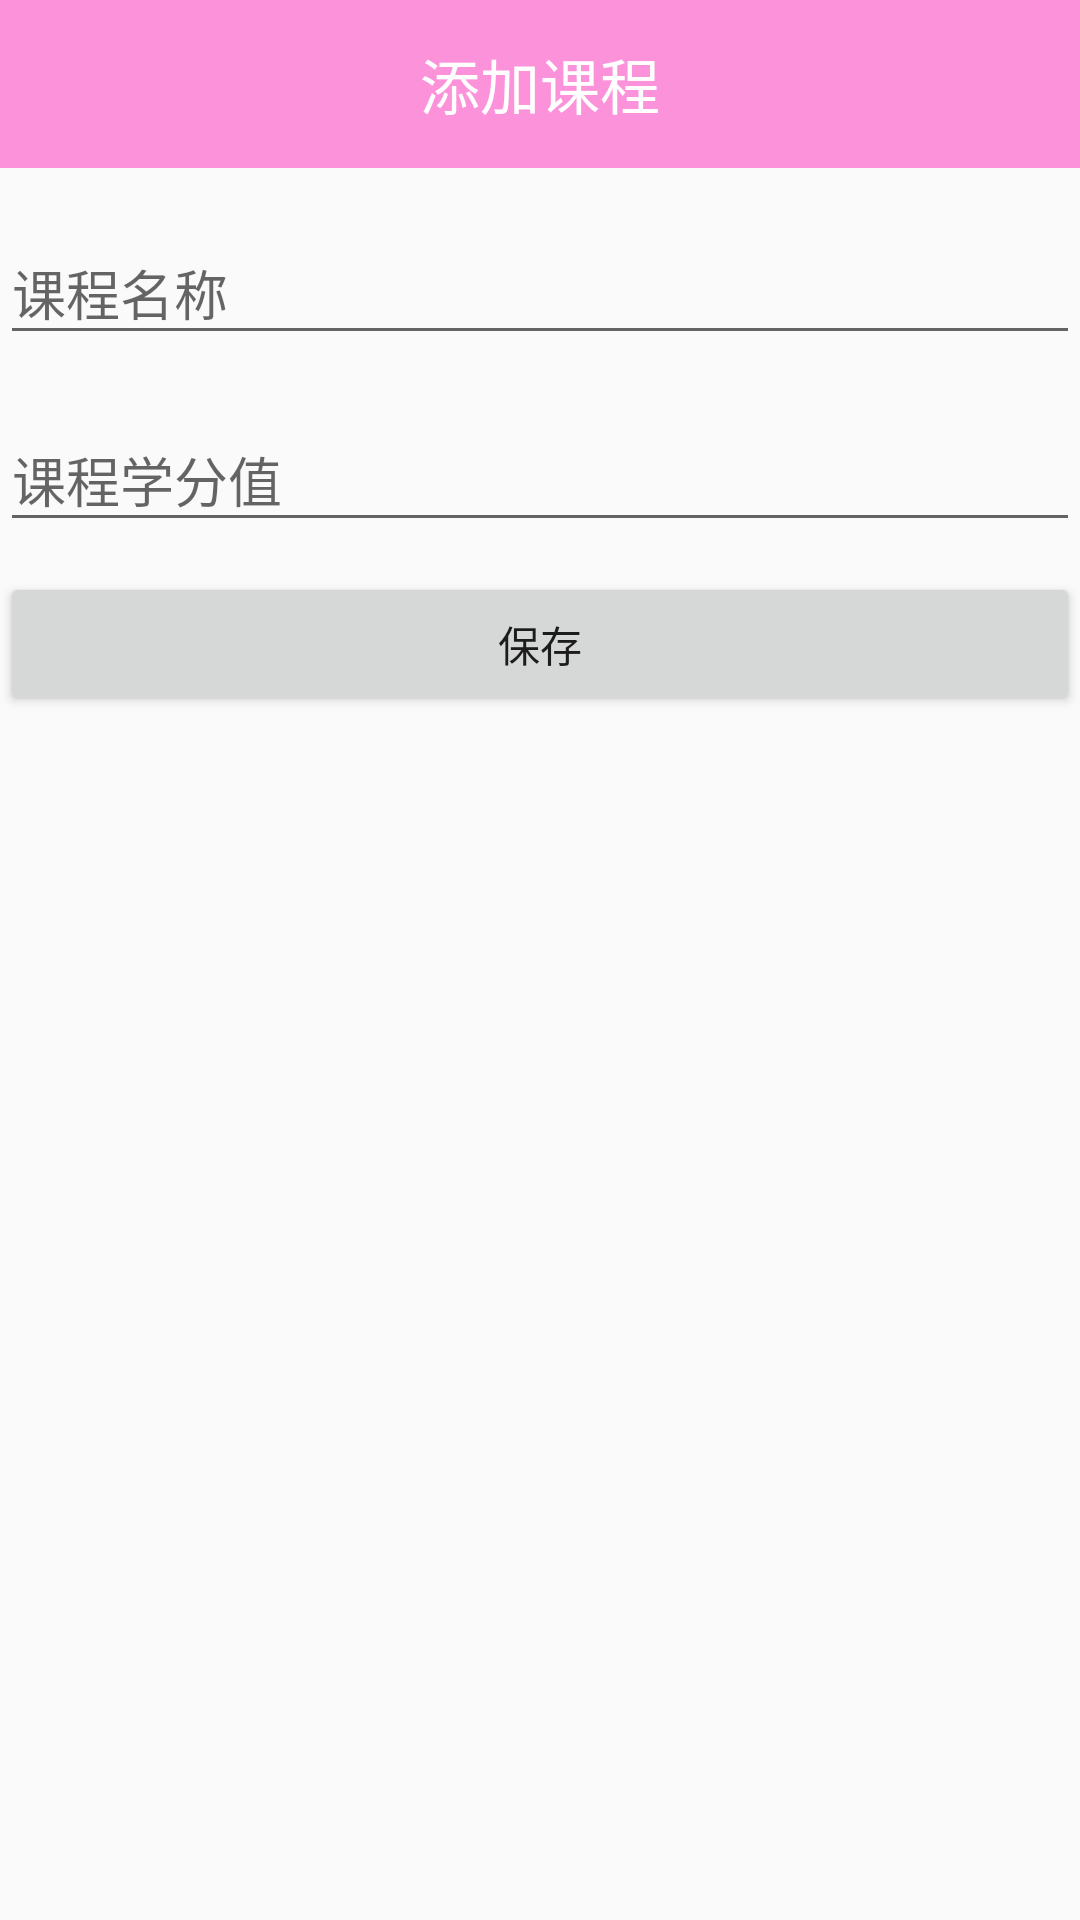

This screen was rendered from an Android layout file. Write that file and the resources it references.
<!-- AndroidManifest.xml: application theme AppTheme -->
<!-- res/layout/activity_kecheng.xml -->
<?xml version="1.0" encoding="utf-8"?>
<LinearLayout xmlns:android="http://schemas.android.com/apk/res/android"
    xmlns:tools="http://schemas.android.com/tools"
    xmlns:app="http://schemas.android.com/apk/res-auto"
    android:id="@+id/activity_xibu"
    android:layout_width="match_parent"
    android:layout_height="match_parent"
    android:orientation="vertical"
    tools:context="com.lw.sch.activity.XibuActivity">
    <android.support.design.widget.AppBarLayout
        android:layout_width="match_parent"
        android:layout_height="wrap_content"
        android:theme="@style/AppTheme.AppBarOverlay">

        <android.support.v7.widget.Toolbar
            android:id="@+id/toolbar"
            android:layout_width="match_parent"
            android:layout_height="?attr/actionBarSize"
            android:background="?attr/colorPrimary"
            app:popupTheme="@style/AppTheme.PopupOverlay" >
            <TextView
                android:layout_width="wrap_content"
                android:layout_height="wrap_content"
                android:layout_centerInParent="true"
                android:layout_gravity="center"
                android:id="@+id/kechengtitle"
                android:text="添加课程"
                android:textColor="@android:color/white"
                android:textSize="20sp" />

        </android.support.v7.widget.Toolbar>

    </android.support.design.widget.AppBarLayout>
    <LinearLayout
        android:layout_marginTop="10dp"
        android:orientation="vertical"
        android:layout_width="match_parent"
        android:layout_height="match_parent">
    <android.support.design.widget.TextInputLayout
        android:layout_width="match_parent"
        android:layout_height="wrap_content">
        <EditText
            android:layout_width="match_parent"
            android:layout_height="wrap_content"
            android:hint="课程名称"
            android:id="@+id/kechengname"
            />
    </android.support.design.widget.TextInputLayout>
        <android.support.design.widget.TextInputLayout
            android:layout_width="match_parent"
            android:layout_marginTop="10dp"
            android:layout_height="wrap_content">
            <EditText
                android:layout_width="match_parent"
                android:layout_height="wrap_content"
                android:hint="课程学分值"
                android:id="@+id/kechengxuefeng"
                />
        </android.support.design.widget.TextInputLayout>
    <android.support.v7.widget.ButtonBarLayout
        android:layout_width="match_parent"
        android:layout_marginTop="10dp"
        android:layout_height="wrap_content">
        <Button
            android:layout_width="match_parent"
            android:layout_height="wrap_content"
            android:text="保存"
            android:id="@+id/kechengsave"
            />
    </android.support.v7.widget.ButtonBarLayout>
</LinearLayout>
</LinearLayout>
<!-- resources referenced by this layout -->
<resources>
  <style name="AppTheme.AppBarOverlay" parent="ThemeOverlay.AppCompat.Dark.ActionBar" />
  <style name="AppTheme.PopupOverlay" parent="ThemeOverlay.AppCompat.Light" />
  <style name="AppTheme" parent="Theme.AppCompat.Light.NoActionBar">
          
          <item name="colorPrimary">@color/colorPrimary</item>
          <item name="colorPrimaryDark">@color/colorPrimaryDark</item>
          <item name="colorAccent">@color/colorAccent</item>
      </style>
  <color name="colorPrimary">#fc92da</color>
  <color name="colorPrimaryDark">#303F9F</color>
  <color name="colorAccent">#FF4081</color>
</resources>
